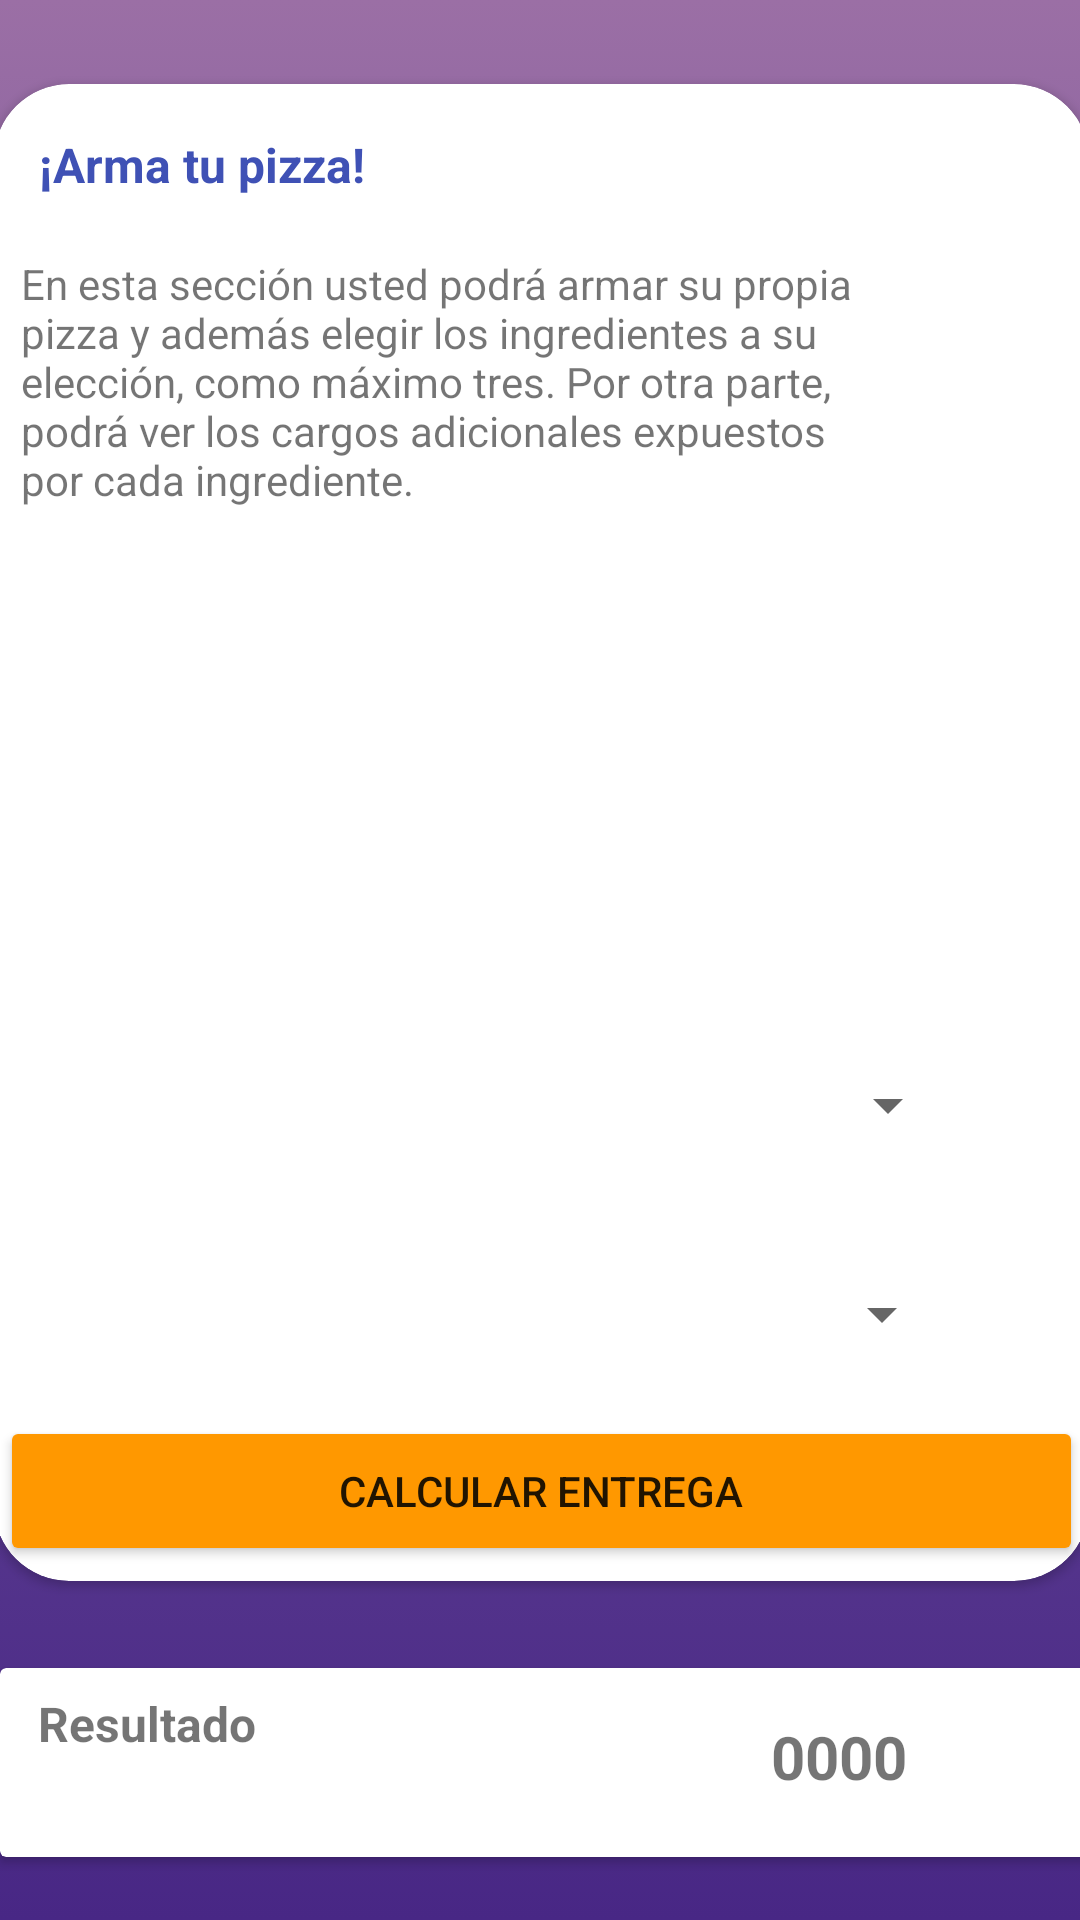

Produce the Android XML layout that renders to this screen, including the resource entries it uses.
<!-- AndroidManifest.xml: application theme Theme.PizzeriaFB -->
<!-- res/layout/activity_arma_pizza.xml -->
<?xml version="1.0" encoding="utf-8"?>
<androidx.constraintlayout.widget.ConstraintLayout xmlns:android="http://schemas.android.com/apk/res/android"
    xmlns:app="http://schemas.android.com/apk/res-auto"
    xmlns:tools="http://schemas.android.com/tools"
    android:layout_width="match_parent"
    android:layout_height="match_parent"
    android:background="@drawable/gradient_background"
    tools:context=".Arma_pizza_act">

    <androidx.cardview.widget.CardView
        android:id="@+id/cardView2"
        android:layout_width="365dp"
        android:layout_height="499dp"
        android:layout_marginTop="28dp"
        app:cardCornerRadius="25dp"
        app:layout_constraintEnd_toEndOf="parent"
        app:layout_constraintStart_toStartOf="parent"
        app:layout_constraintTop_toTopOf="parent" >

        <androidx.constraintlayout.widget.ConstraintLayout
            android:layout_width="match_parent"
            android:layout_height="match_parent">

            <TextView
                android:id="@+id/textView2"
                android:layout_width="121dp"
                android:layout_height="25dp"
                android:layout_marginTop="16dp"
                android:text="¡Arma tu pizza!"
                android:textColor="#3F51B5"
                android:textSize="16sp"
                android:textStyle="bold"
                app:layout_constraintEnd_toEndOf="parent"
                app:layout_constraintHorizontal_bias="0.062"
                app:layout_constraintStart_toStartOf="parent"
                app:layout_constraintTop_toTopOf="parent" />

            <TextView
                android:id="@+id/textView3"
                android:layout_width="291dp"
                android:layout_height="95dp"
                android:layout_marginTop="16dp"
                android:text="En esta sección usted podrá armar su propia pizza y además elegir los ingredientes a su elección, como máximo tres. Por otra parte, podrá ver los cargos adicionales expuestos por cada ingrediente."
                app:layout_constraintEnd_toEndOf="parent"
                app:layout_constraintHorizontal_bias="0.123"
                app:layout_constraintStart_toStartOf="parent"
                app:layout_constraintTop_toBottomOf="@+id/textView2" />

            <ImageView
                android:id="@+id/imageView3"
                android:layout_width="277dp"
                android:layout_height="144dp"
                android:layout_marginTop="8dp"
                app:layout_constraintEnd_toEndOf="parent"
                app:layout_constraintHorizontal_bias="0.386"
                app:layout_constraintStart_toStartOf="parent"
                app:layout_constraintTop_toBottomOf="@+id/textView3"
                app:srcCompat="@drawable/unnamed" />

            <Spinner
                android:id="@+id/spPizza"
                android:layout_width="279dp"
                android:layout_height="57dp"
                android:layout_marginTop="8dp"
                app:layout_constraintEnd_toEndOf="parent"
                app:layout_constraintStart_toStartOf="parent"
                app:layout_constraintTop_toBottomOf="@+id/imageView3"
                tools:ignore="SpeakableTextPresentCheck" />

            <Spinner
                android:id="@+id/spIngred"
                android:layout_width="275dp"
                android:layout_height="58dp"
                android:layout_marginTop="12dp"
                app:layout_constraintEnd_toEndOf="parent"
                app:layout_constraintStart_toStartOf="parent"
                app:layout_constraintTop_toBottomOf="@+id/spPizza"
                tools:ignore="SpeakableTextPresentCheck" />

            <Button
                android:id="@+id/button5"
                android:layout_width="361dp"
                android:layout_height="50dp"
                android:backgroundTint="#FF9800"
                android:onClick="Calcular"
                android:text="Calcular entrega"
                app:layout_constraintBottom_toBottomOf="parent"
                app:layout_constraintEnd_toEndOf="parent"
                app:layout_constraintStart_toStartOf="parent"
                app:layout_constraintTop_toBottomOf="@+id/spIngred" />
        </androidx.constraintlayout.widget.ConstraintLayout>
    </androidx.cardview.widget.CardView>

    <androidx.cardview.widget.CardView
        android:layout_width="413dp"
        android:layout_height="63dp"
        android:layout_marginTop="28dp"
        app:layout_constraintBottom_toBottomOf="parent"
        app:layout_constraintEnd_toEndOf="parent"
        app:layout_constraintHorizontal_bias="0.0"
        app:layout_constraintStart_toStartOf="parent"
        app:layout_constraintTop_toBottomOf="@+id/cardView2"
        app:layout_constraintVertical_bias="0.05">

        <androidx.constraintlayout.widget.ConstraintLayout
            android:layout_width="match_parent"
            android:layout_height="match_parent">

            <TextView
                android:id="@+id/result"
                android:layout_width="203dp"
                android:layout_height="47dp"
                android:text="Resultado"
                android:textSize="16sp"
                android:textStyle="bold"
                app:layout_constraintBottom_toBottomOf="parent"
                app:layout_constraintEnd_toEndOf="parent"
                app:layout_constraintHorizontal_bias="0.061"
                app:layout_constraintStart_toStartOf="parent"
                app:layout_constraintTop_toTopOf="parent"
                app:layout_constraintVertical_bias="0.47" />

            <TextView
                android:id="@+id/total"
                android:layout_width="126dp"
                android:layout_height="37dp"
                android:text="0000"
                android:textSize="20sp"
                android:textStyle="bold"
                app:layout_constraintBottom_toBottomOf="parent"
                app:layout_constraintEnd_toEndOf="parent"
                app:layout_constraintHorizontal_bias="0.895"
                app:layout_constraintStart_toStartOf="parent"
                app:layout_constraintTop_toTopOf="parent"
                app:layout_constraintVertical_bias="0.615" />
        </androidx.constraintlayout.widget.ConstraintLayout>
    </androidx.cardview.widget.CardView>
</androidx.constraintlayout.widget.ConstraintLayout>
<!-- resources referenced by this layout -->
<resources>
  <!-- drawable gradient_background (drawable) -->
  <?xml version="1.0" encoding="utf-8"?>
  <selector xmlns:android="http://schemas.android.com/apk/res/android">
      <item>
          <shape>
              <gradient
                  android:startColor="#482785"
                  android:centerColor="#664896"
                  android:endColor="#9b6fa5"
                  android:angle="90"/>
              <corners
                  android:radius="0dp"/>
          </shape>
      </item>
  </selector>
  <style name="Theme.PizzeriaFB" parent="Theme.MaterialComponents.DayNight.NoActionBar">
          
          <item name="colorPrimary">@color/purple_500</item>
          <item name="colorPrimaryVariant">@color/purple_700</item>
          <item name="colorOnPrimary">@color/white</item>
          
          <item name="colorSecondary">@color/teal_200</item>
          <item name="colorSecondaryVariant">@color/teal_700</item>
          <item name="colorOnSecondary">@color/black</item>
          
          <item name="android:statusBarColor" tools:targetApi="l">?attr/colorPrimaryVariant</item>
          
      </style>
  <!-- not gathered from this repository: default colours our renderer supplied (Android Studio template values) -->
  <color name="purple_500">#FF6200EE</color>
  <color name="purple_700">#FF3700B3</color>
  <color name="teal_200">#FF03DAC5</color>
  <color name="teal_700">#FF018786</color>
  <color name="black">#FF000000</color>
  <color name="white">#FFFFFFFF</color>
</resources>
